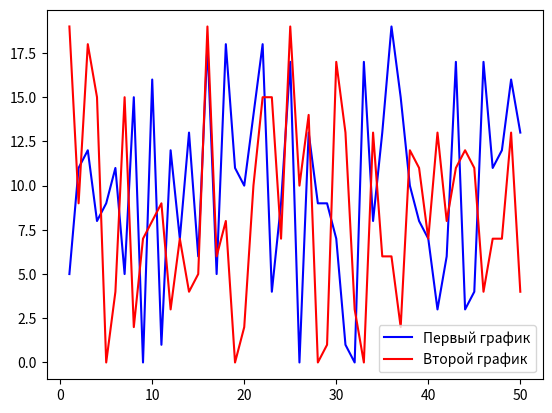

This chart was generated by the following Python code:
"""
5. Как создать единую легенду для всех подзаголовков в Matplotlib?
"""
import numpy as np
from dataclasses import dataclass, field

from matplotlib import pyplot as plt

np.random.seed(1)


@dataclass
class Pair:
    x: np.ndarray[int] = field(default_factory=lambda: np.linspace(1, 50, 50, dtype=int))
    y: np.ndarray[int] = field(default_factory=lambda: np.random.randint(0, 20, 50))


def draw_and_create_single_legend(first_pair_of_points: Pair, second_pair_of_points: Pair) -> None:
    plt.plot(first_pair_of_points.x, first_pair_of_points.y, color='blue', label='Первый график')
    plt.plot(second_pair_of_points.x, second_pair_of_points.y, color='red', label='Второй график')
    plt.legend()
    plt.show()


def main() -> None:
    draw_and_create_single_legend(Pair(), Pair())


if __name__ == '__main__':
    main()
